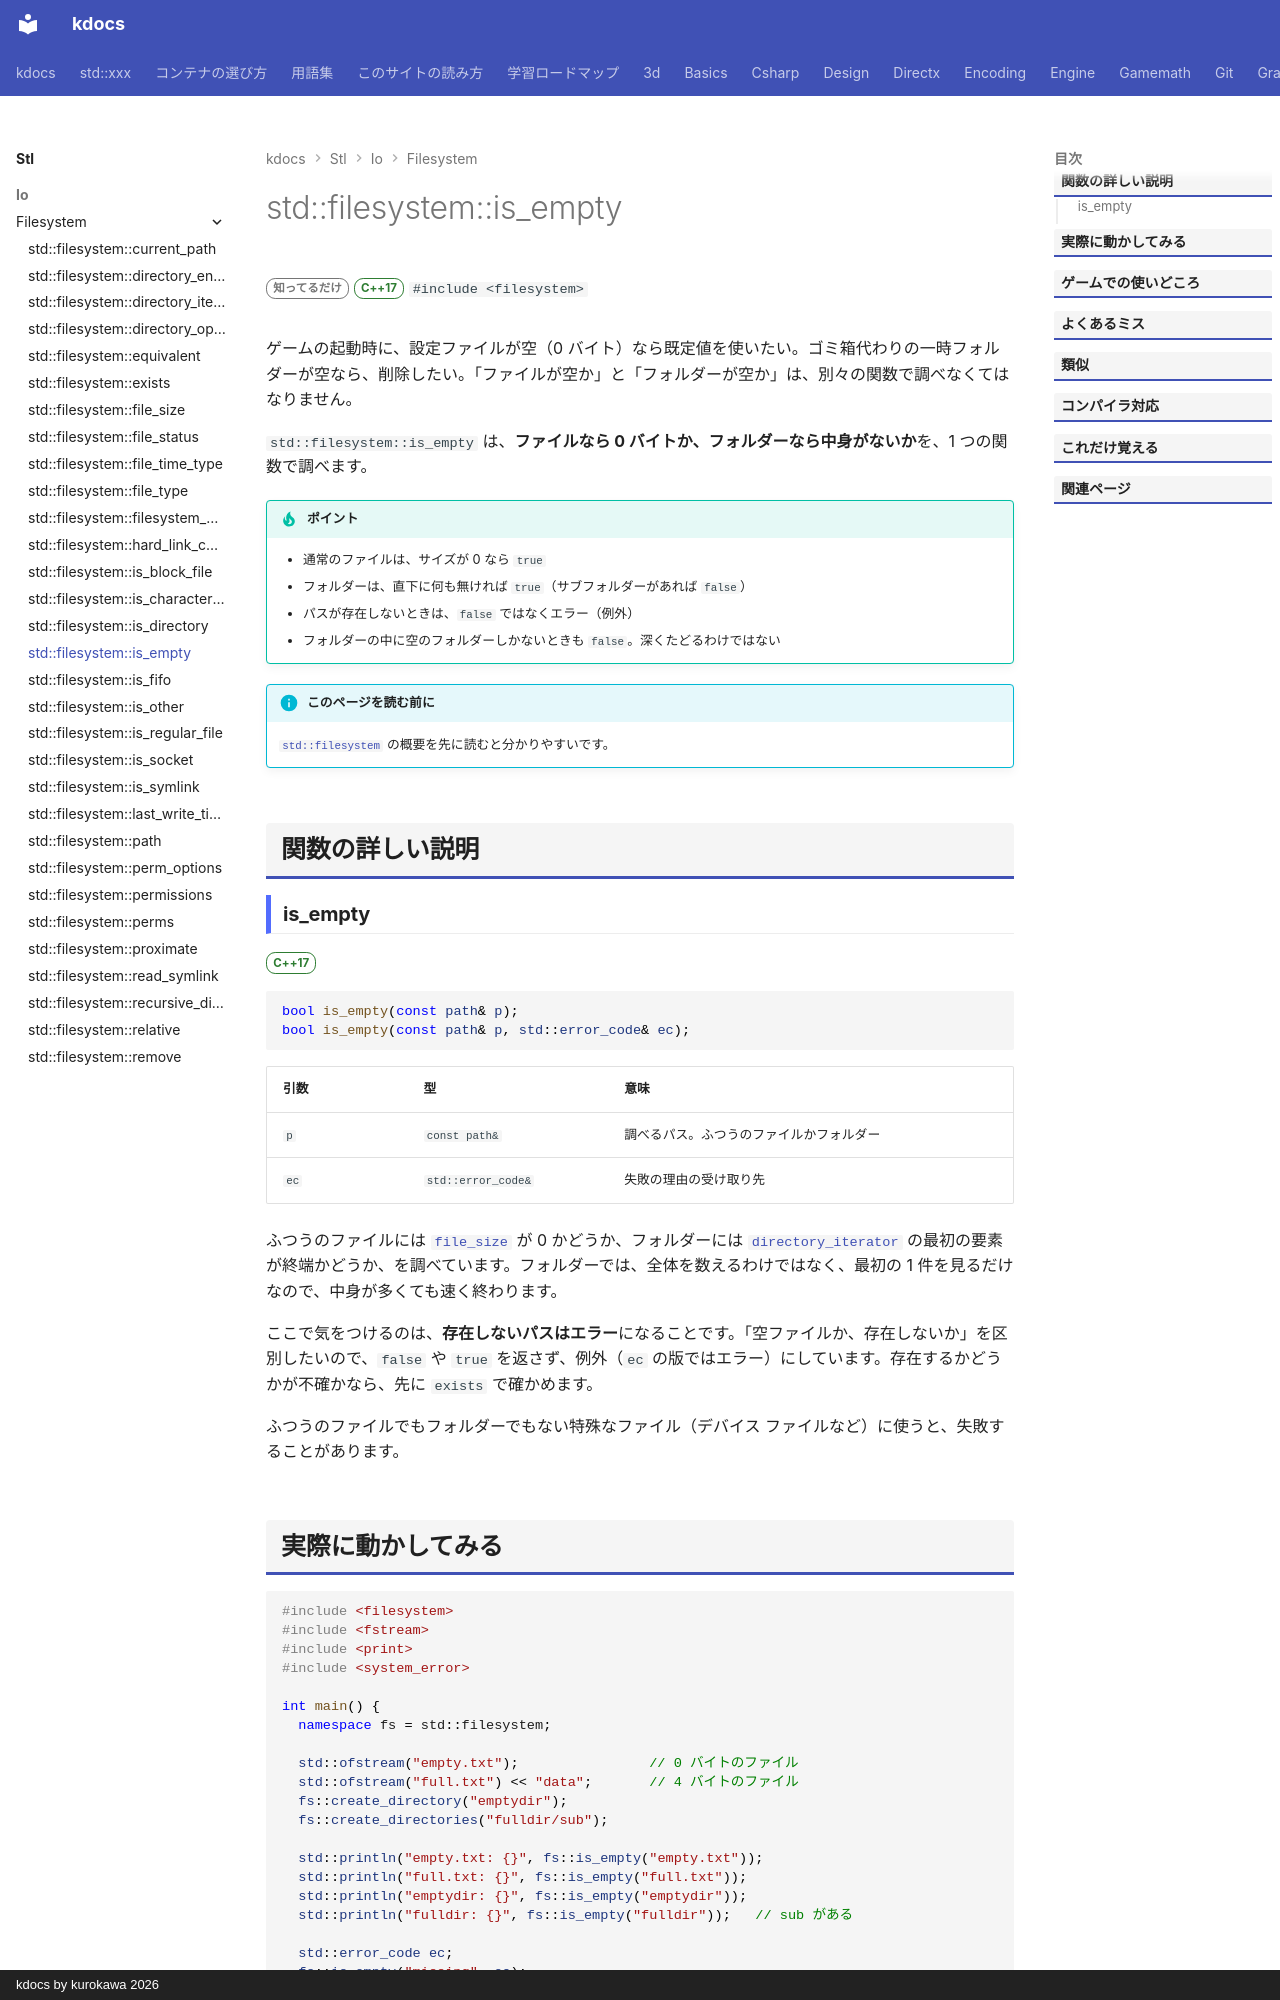

repository: qwzxdf/kdocs · page: stl/io/filesystem/is_empty/index.html · generator: mkdocs · copyright: kdocs by kurokawa 2026

---
title: std::filesystem::is_empty
summary: "ファイルが空（サイズ 0）か、フォルダが空かを調べる。"
order: 28
group: ファイル操作（std::filesystem）
tags:
  - 入出力・文字列
---

# std::filesystem::is_empty

<div class="page-badges" markdown>
<span class="rank rank-rare">知ってるだけ</span>
<span class="ver ver-17">C++17</span>
`#include <filesystem>`
</div>

ゲームの起動時に、設定ファイルが空（0 バイト）なら既定値を使いたい。ゴミ箱代わりの一時フォルダーが空なら、削除したい。「ファイルが空か」と「フォルダーが空か」は、別々の関数で調べなくてはなりません。

`std::filesystem::is_empty` は、<strong>ファイルなら 0 バイトか、フォルダーなら中身がないか</strong>を、1 つの関数で調べます。

!!! tip "ポイント"
    - 通常のファイルは、サイズが 0 なら `true`
    - フォルダーは、直下に何も無ければ `true`（サブフォルダーがあれば `false`）
    - パスが存在しないときは、`false` ではなくエラー（例外）
    - フォルダーの中に空のフォルダーしかないときも `false`。深くたどるわけではない

!!! info "このページを読む前に"
    [`std::filesystem`](../filesystem.md) の概要を先に読むと分かりやすいです。

## 関数の詳しい説明

### is_empty {#is_empty}

<span class="ver ver-17">C++17</span>

```cpp
bool is_empty(const path& p);
bool is_empty(const path& p, std::error_code& ec);
```

| 引数 | 型 | 意味 |
| --- | --- | --- |
| `p` | `const path&` | 調べるパス。ふつうのファイルかフォルダー |
| `ec` | `std::error_code&` | 失敗の理由の受け取り先 |

ふつうのファイルには [`file_size`](file_size.md) が 0 かどうか、フォルダーには [`directory_iterator`](directory_iterator.md) の最初の要素が終端かどうか、を調べています。フォルダーでは、全体を数えるわけではなく、最初の 1 件を見るだけなので、中身が多くても速く終わります。

ここで気をつけるのは、<strong>存在しないパスはエラー</strong>になることです。「空ファイルか、存在しないか」を区別したいので、`false` や `true` を返さず、例外（`ec` の版ではエラー）にしています。存在するかどうかが不確かなら、先に `exists` で確かめます。

ふつうのファイルでもフォルダーでもない特殊なファイル（デバイス ファイルなど）に使うと、失敗することがあります。
